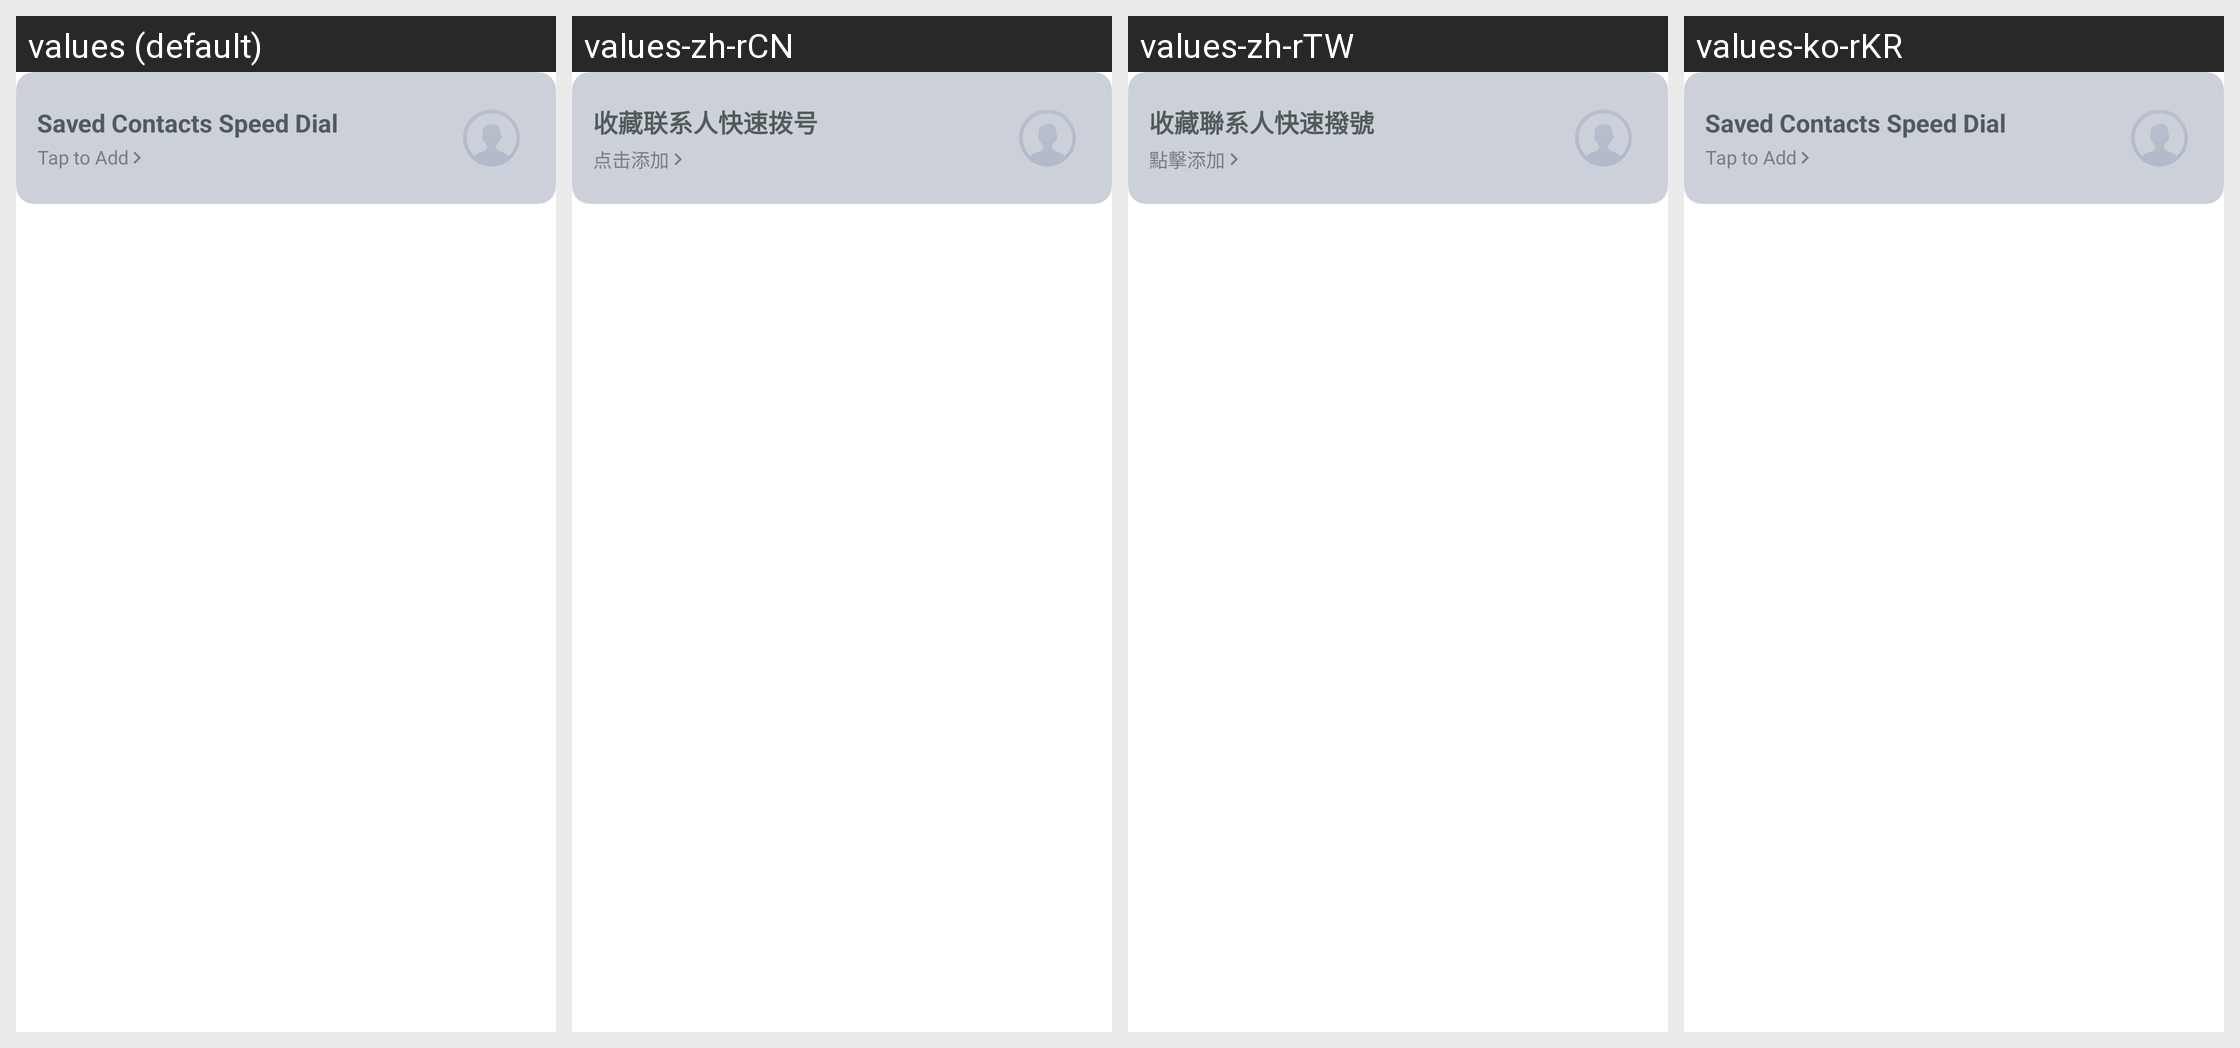

The same Android screen rendered under several of its app's locales, left to right. List the strings drawn on it with the default value and each locale's translation.
Android screen res/layout/card_contacts.xml rendered under 4 locales, left to right: values (default), values-zh-rCN, values-zh-rTW, values-ko-rKR. Device: Nexus 5 (rendered at 1080×1920; each locale shown at half size, 540×960, under a caption strip naming it); theme Theme.MaterialComponents.DayNight.NoActionBar.
Other locales in the repository, not shown: values-ja, values-ja-rJP, values-ko, values-ru, values-ru-rRU.
Strings drawn on this screen, with the default value and each locale's value (text and hints the layout hard-codes, and strings that could not be matched under every locale, appear in the picture but are not listed):

contacts_text
  values: Saved Contacts Speed Dial
  values-zh-rCN: 收藏联系人快速拨号
  values-zh-rTW: 收藏聯系人快速撥號
  values-ko-rKR: Saved Contacts Speed Dial  [not translated; the default value is used]

contacts_add_text
  values: Tap to Add
  values-zh-rCN: 点击添加
  values-zh-rTW: 點擊添加
  values-ko-rKR: Tap to Add  [not translated; the default value is used]
